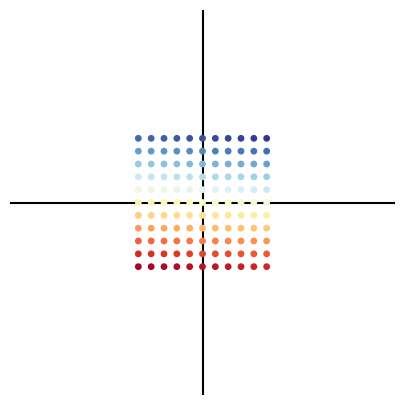
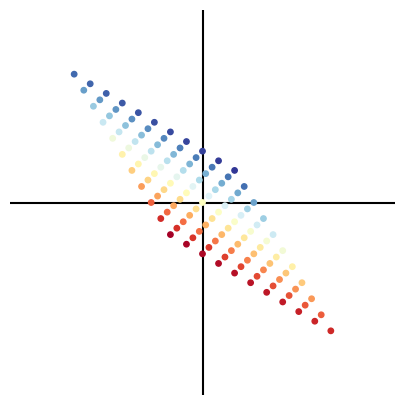
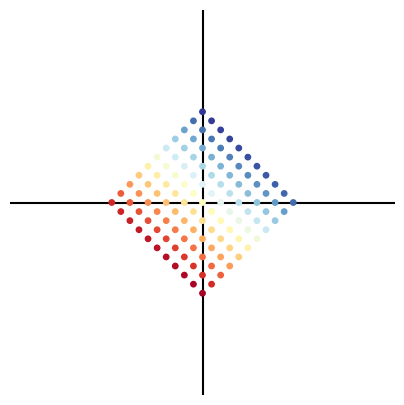
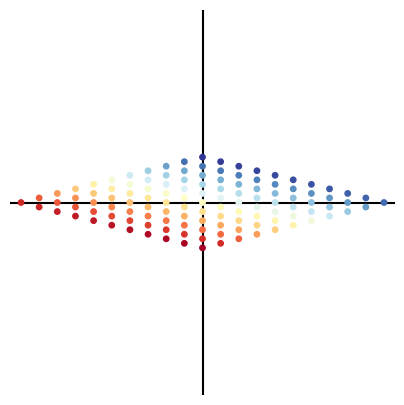
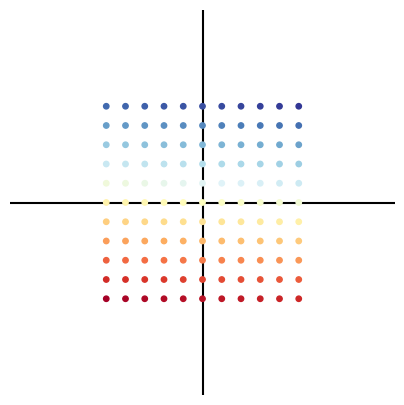
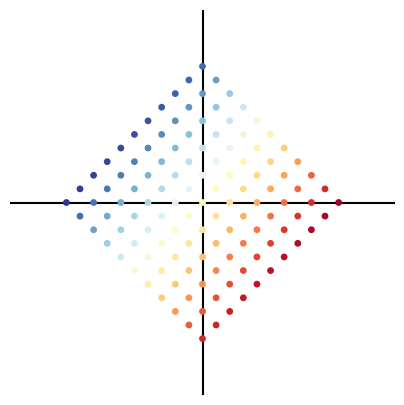
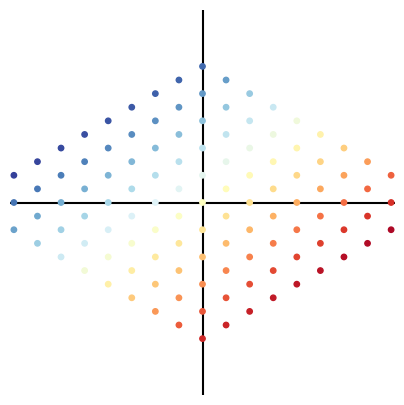

The script that saved these images, in order:



#%% 可视化 2 * 2 方阵奇异值分解
# 导入包
import numpy as np
import matplotlib.pyplot as plt

## 创建数据
x1 = np.arange(-5, 5 + 1, step=1)
x2 = np.arange(-5, 5 + 1, step=1)

XX1,XX2 = np.meshgrid(x1,x2)
X = np.column_stack((XX1.ravel(),XX2.ravel()))

colors = np.arange(len(x1) * len(x2))

## 二维散点
fig, ax = plt.subplots(figsize = (5,5))
plt.scatter(XX1.ravel(), XX2.ravel(), c = colors, s = 15, cmap = 'RdYlBu', zorder=1e3)
plt.axis('scaled')
ax.axhline(y = 0, color = 'k')
ax.axvline(x = 0, color = 'k')
plt.xticks([])
plt.yticks([])
ax.set_xlim(-15, 15)
ax.set_ylim(-15, 15)

ax.spines['top'].set_visible(False)
ax.spines['right'].set_visible(False)
ax.spines['bottom'].set_visible(False)
ax.spines['left'].set_visible(False)


## 定义矩阵A
A = np.array([[1.25, -0.75],
              [-0.75, 1.25]])

U, s, VH = np.linalg.svd(A)
S = np.zeros(A.shape)
np.fill_diagonal(S, s)
# S = np.diag(s)
print(f"U@S@VH = \n{U@S@VH}")
print(f"A = \n{A}")

# from sympy import Matrix
# A_ = Matrix(A)
# U__, S__, V__ = A_.singular_value_decomposition()

# print(A)
# print(np.array(U__@S__@V__))


## 用矩阵A完成映射
Z = X@A.T
fig, ax = plt.subplots(figsize = (5,5))
plt.scatter(Z[:,0].ravel(), Z[:,1].ravel(), c = colors, s = 15, cmap = 'RdYlBu', zorder=1e3)
plt.axis('scaled')

ax.axhline(y = 0, color = 'k')
ax.axvline(x = 0, color = 'k')
plt.xticks([])
plt.yticks([])
ax.set_xlim(-15, 15)
ax.set_ylim(-15, 15)

ax.spines['top'].set_visible(False)
ax.spines['right'].set_visible(False)
ax.spines['bottom'].set_visible(False)
ax.spines['left'].set_visible(False)

# fig.savefig('Figures/A转换.svg', format='svg')

## 奇异值分解
U, S, VT = np.linalg.svd(A, full_matrices=True)
V = VT.T
S = np.diag(S)

A1 = U @ S @ VT
A1T = V @ S.T @ U.T

## 平面旋转
Z = X@V
fig, ax = plt.subplots(figsize = (5,5))
plt.scatter(Z[:,0].ravel(),
            Z[:,1].ravel(),
            c = colors, s = 15, cmap = 'RdYlBu', zorder=1e3)
plt.axis('scaled')

ax.axhline(y = 0, color = 'k')
ax.axvline(x = 0, color = 'k')
plt.xticks([])
plt.yticks([])
ax.set_xlim(-15, 15)
ax.set_ylim(-15, 15)

ax.spines['top'].set_visible(False)
ax.spines['right'].set_visible(False)
ax.spines['bottom'].set_visible(False)
ax.spines['left'].set_visible(False)

# fig.savefig('Figures/V旋转.svg', format='svg')
## 缩放
Z = X@V@S.T
fig, ax = plt.subplots(figsize = (5,5))
plt.scatter(Z[:,0].ravel(),
            Z[:,1].ravel(),
            c = colors, s = 15, cmap = 'RdYlBu', zorder=1e3)
plt.axis('scaled')
ax.axhline(y = 0, color = 'k')
ax.axvline(x = 0, color = 'k')
plt.xticks([])
plt.yticks([])
ax.set_xlim(-15, 15)
ax.set_ylim(-15, 15)

ax.spines['top'].set_visible(False)
ax.spines['right'].set_visible(False)
ax.spines['bottom'].set_visible(False)
ax.spines['left'].set_visible(False)

# fig.savefig('Figures/V旋转，S缩放.svg', format='svg')


## 再次旋转
Z = X@V@S.T@U.T
fig, ax = plt.subplots(figsize = (5,5))
plt.scatter(Z[:,0].ravel(),
            Z[:,1].ravel(),
            c = colors, s = 15, cmap = 'RdYlBu', zorder=1e3)
plt.axis('scaled')

ax.axhline(y = 0, color = 'k')
ax.axvline(x = 0, color = 'k')
plt.xticks([])
plt.yticks([])
ax.set_xlim(-15, 15)
ax.set_ylim(-15, 15)

ax.spines['top'].set_visible(False)
ax.spines['right'].set_visible(False)
ax.spines['bottom'].set_visible(False)
ax.spines['left'].set_visible(False)

# fig.savefig('Figures/V旋转，S缩放，U旋转.svg', format='svg')


#%%# 可视化3 * 3方阵奇异值分解

# 导入包
import numpy as np
import matplotlib.pyplot as plt
###patch start###
from mpl_toolkits.mplot3d.axis3d import Axis

def _get_coord_info_new(self, renderer):
    mins, maxs, cs, deltas, tc, highs = self._get_coord_info_old(renderer)
    correction = deltas * [0.25,
                           0.25,
                           0.25]
    mins += correction
    maxs -= correction
    return mins, maxs, cs, deltas, tc, highs
if not hasattr(Axis, "_get_coord_info_old"):
    Axis._get_coord_info_old = Axis._get_coord_info
Axis._get_coord_info = _get_coord_info_new
###patch end###
## 创建数据
num = 21

array_1_0 = np.linspace(0, 1, num)
array_0_0 = np.ones_like(array_1_0)
array_1_1 = np.zeros_like(array_1_0)

A1 = np.column_stack([array_1_0, array_0_0, array_0_0])
A2 = np.column_stack([array_1_0, array_1_1, array_0_0])
A3 = np.column_stack([array_1_0, array_0_0, array_1_1])
A4 = np.column_stack([array_1_0, array_1_1, array_1_1])
A = np.vstack((A1, A2, A3, A4))
B = np.roll(A, 1)
C = np.roll(A, 2)
X   =  np.vstack((A,B,C))
colors = np.vstack((A,B,C))

## 三维散点
fig = plt.figure()
ax = fig.add_subplot(projection='3d')
ax.scatter(X[:,0], X[:,1], X[:,2], c = colors, s = 15, alpha = 1)

ax.set_proj_type('ortho')
ax.view_init(azim=30, elev=30)
ax.set_box_aspect([1,1,1])
ax.set_xlim(-3, 3)
ax.set_ylim(-3, 3)
ax.set_zlim(-3, 3)
ax.set_xticks([])
ax.set_yticks([])
ax.set_zticks([])
x, y, z = np.array([[-3,0,0],[0,-3,0],[0,0,-3]])
u, v, w = np.array([[6,0,0],[0,6,0],[0,0,6]])
ax.quiver(x, y, z, u, v, w, arrow_length_ratio=0.05, color="black")
# fig.savefig('Figures/矮胖矩阵SVD，变换前.svg', format='svg')
plt.show()


## 定义矩阵A
A = np.array([[0,1,1],
              [1,0,1],
              [-1,-1,0]])

np.linalg.det(A)
# 三维体积放大倍数
# 负数表示镜像

from sympy import Matrix
A_ = Matrix(A)
U__, S__, V__ = A_.singular_value_decomposition()

print(A)
print(np.array(U__@S__@V__.T))

## 用矩阵A完成映射
Z = X@A.T
fig = plt.figure()
ax = fig.add_subplot(projection='3d')
ax.scatter(Z[:,0], Z[:,1], Z[:,2], c = colors, s = 15, alpha = 1)

ax.set_proj_type('ortho')
ax.view_init(azim=30, elev=30)
ax.set_box_aspect([1,1,1])
ax.set_xlim(-3, 3)
ax.set_ylim(-3, 3)
ax.set_zlim(-3, 3)
ax.set_xticks([])
ax.set_yticks([])
ax.set_zticks([])
x, y, z = np.array([[-3,0,0],[0,-3,0],[0,0,-3]])
u, v, w = np.array([[6,0,0],[0,6,0],[0,0,6]])
ax.quiver(x,y,z,u,v,w,arrow_length_ratio=0.05, color="black")
# fig.savefig('Figures/A转换.svg', format='svg')

fig = plt.figure()
ax = fig.add_subplot(projection='3d')
ax.scatter(Z[:,0], Z[:,1], Z[:,2], c = colors, s = 15, alpha = 1)

ax.set_proj_type('ortho')
ax.view_init(elev=90, azim=-90) # xy
# ax.view_init(elev=0, azim=-90)  # xz
# ax.view_init(elev=0, azim=0)    # yz
ax.set_box_aspect([1,1,1])
ax.set_xlim(-3, 3)
ax.set_ylim(-3, 3)
ax.set_zlim(-3, 3)
ax.set_xlabel('x')
ax.set_ylabel('y')
ax.set_zlabel('z')
ax.set_xticks([])
ax.set_yticks([])
ax.set_zticks([])
x, y, z = np.array([[-3,0,0],[0,-3,0],[0,0,-3]])
u, v, w = np.array([[6,0,0],[0,6,0],[0,0,6]])
ax.quiver(x,y,z,u,v,w,arrow_length_ratio=0.05, color="black")
# fig.savefig('Figures/A转换_投影.svg', format='svg')


## 奇异值分解

U,S,VT = np.linalg.svd(A, full_matrices=True)
V = VT.T
S = np.diag(S)
# A = U @ S @ VT
# AT = V @ ST @ UT

## 三维旋转
Z = X@V

fig = plt.figure()
ax = fig.add_subplot(projection='3d')
ax.scatter(Z[:,0], Z[:,1], Z[:,2], c = colors, s = 15, alpha = 1)


ax.set_proj_type('ortho')
ax.view_init(azim=30, elev=30)
ax.set_box_aspect([1,1,1])
ax.set_xlim(-3, 3)
ax.set_ylim(-3, 3)
ax.set_zlim(-3, 3)
ax.set_xticks([])
ax.set_yticks([])
ax.set_zticks([])
x, y, z = np.array([[-3,0,0],[0,-3,0],[0,0,-3]])
u, v, w = np.array([[6,0,0],[0,6,0],[0,0,6]])
ax.quiver(x,y,z,u,v,w,arrow_length_ratio=0.05, color="black")
# fig.savefig('Figures/V旋转.svg', format='svg')

## 缩放
Z = X@V@S.T
fig = plt.figure()
ax = fig.add_subplot(projection='3d')
ax.scatter(Z[:,0], Z[:,1], Z[:,2], c = colors, s = 15, alpha = 1)


ax.set_proj_type('ortho')
ax.view_init(azim=30, elev=30)
ax.set_box_aspect([1,1,1])
ax.set_xlim(-3, 3)
ax.set_ylim(-3, 3)
ax.set_zlim(-3, 3)
ax.set_xticks([])
ax.set_yticks([])
ax.set_zticks([])
x, y, z = np.array([[-3,0,0],[0,-3,0],[0,0,-3]])
u, v, w = np.array([[6,0,0],[0,6,0],[0,0,6]])
ax.quiver(x,y,z,u,v,w,arrow_length_ratio=0.05, color="black")
# fig.savefig('Figures/V旋转，S缩放.svg', format='svg')



fig = plt.figure()
ax = fig.add_subplot(projection='3d')
ax.scatter(Z[:,0], Z[:,1], Z[:,2], c = colors, s = 15, alpha = 1)

ax.set_proj_type('ortho')
ax.view_init(elev=90, azim=-90) # xy
# ax.view_init(elev=0, azim=-90)  # xz
# ax.view_init(elev=0, azim=0)    # yz
ax.set_box_aspect([1,1,1])
ax.set_xlim(-3, 3)
ax.set_ylim(-3, 3)
ax.set_zlim(-3, 3)
ax.set_xlabel('x')
ax.set_ylabel('y')
ax.set_zlabel('z')
ax.set_xticks([])
ax.set_yticks([])
ax.set_zticks([])
x, y, z = np.array([[-3,0,0],[0,-3,0],[0,0,-3]])
u, v, w = np.array([[6,0,0],[0,6,0],[0,0,6]])
ax.quiver(x,y,z,u,v,w,arrow_length_ratio=0.05, color="black")
# fig.savefig('Figures/V旋转，S缩放_投影视角.svg', format='svg')



## 再次三维旋转
Z = X@V@S.T@U.T
fig = plt.figure()
ax = fig.add_subplot(projection='3d')
ax.scatter(Z[:,0], Z[:,1], Z[:,2], c = colors, s = 15, alpha = 1)


ax.set_proj_type('ortho')
ax.view_init(azim=30, elev=30)
ax.set_box_aspect([1,1,1])
ax.set_xlim(-3, 3)
ax.set_ylim(-3, 3)
ax.set_zlim(-3, 3)
ax.set_xticks([])
ax.set_yticks([])
ax.set_zticks([])
x, y, z = np.array([[-3,0,0],[0,-3,0],[0,0,-3]])
u, v, w = np.array([[6,0,0],[0,6,0],[0,0,6]])
ax.quiver(x,y,z,u,v,w,arrow_length_ratio=0.05, color="black")
# fig.savefig('Figures/V旋转，S缩放，U旋转.svg', format='svg')




#%%# 可视化细高矩阵奇异值分解
## 创建数据
x1 = np.arange(-5, 5 + 1, step=1)
x2 = np.arange(-5, 5 + 1, step=1)

XX1,XX2 = np.meshgrid(x1,x2)
X = np.column_stack((XX1.ravel(),XX2.ravel()))

colors = np.arange(len(x1) * len(x2))

## 二维散点
fig, ax = plt.subplots(figsize = (5,5))

plt.scatter(XX1.ravel(), XX2.ravel(), c = colors, s = 15, cmap = 'RdYlBu', zorder=1e3)

plt.axis('scaled')

ax.axhline(y = 0, color = 'k')
ax.axvline(x = 0, color = 'k')
plt.xticks([])
plt.yticks([])
ax.set_xlim(-10, 10)
ax.set_ylim(-10, 10)

ax.spines['top'].set_visible(False)
ax.spines['right'].set_visible(False)
ax.spines['bottom'].set_visible(False)
ax.spines['left'].set_visible(False)

## 定义矩阵A
A = np.array([[0, 1],
              [1, 1],
              [1, 0]])

from sympy import Matrix
A_ = Matrix(A)
U__, S__, V__ = A_.singular_value_decomposition()
# 注意，并非完全SVD分解，不同于后文的SVD分解结果

print(A)
print(np.array(U__@S__@V__.T))
## 用矩阵A完成映射

Z = X@A.T;

ZZ1 = Z[:,0].reshape((len(x1), len(x2)))
ZZ2 = Z[:,1].reshape((len(x1), len(x2)))
ZZ3 = Z[:,2].reshape((len(x1), len(x2)))

fig = plt.figure(figsize = (5,5))
ax = fig.add_subplot(projection='3d')
ax.scatter(ZZ1, ZZ2, ZZ3, c = colors, s = 15, cmap = 'RdYlBu', alpha = 1)


ax.set_proj_type('ortho')
ax.view_init(azim=-120, elev=30)
ax.set_box_aspect([1,1,1])
ax.set_xlim(-10, 10)
ax.set_ylim(-10, 10)
ax.set_zlim(-10, 10)
ax.set_xticks([])
ax.set_yticks([])
ax.set_zticks([])
x, y, z = np.array([[-10,0,0],[0,-10,0],[0,0,-10]])
u, v, w = np.array([[20,0,0],[0,20,0],[0,0,20]])
ax.quiver(x,y,z,u,v,w,arrow_length_ratio=0.05, color="black")
# fig.savefig('Figures/SVD，变换后.svg', format='svg')



## 奇异值分解
U,S,VT = np.linalg.svd(A, full_matrices=True)
V = VT.T
S = np.diag(S)
S = np.vstack((S,np.array([[0,0]])))

# A = U @ S @ VT
# AT = V @ ST @ UT
## 平面旋转
Z = X@V
ZZ1 = Z[:,0].reshape((len(x1), len(x2)))
ZZ2 = Z[:,1].reshape((len(x1), len(x2)))

fig, ax = plt.subplots(figsize = (5,5))

plt.scatter(ZZ1.ravel(), ZZ2.ravel(), c = colors, s = 15, cmap = 'RdYlBu', zorder=1e3)

plt.axis('scaled')

ax.axhline(y = 0, color = 'k')
ax.axvline(x = 0, color = 'k')
plt.xticks([])
plt.yticks([])
ax.set_xlim(-10, 10)
ax.set_ylim(-10, 10)

ax.spines['top'].set_visible(False)
ax.spines['right'].set_visible(False)
ax.spines['bottom'].set_visible(False)
ax.spines['left'].set_visible(False)

# fig.savefig('Figures/SVD, V旋转.svg', format='svg')



## 缩放 + 升维
Z = X@V@S.T
ZZ1 = Z[:,0].reshape((len(x1), len(x2)))
ZZ2 = Z[:,1].reshape((len(x1), len(x2)))
ZZ3 = Z[:,2].reshape((len(x1), len(x2)))

fig = plt.figure(figsize = (5,5))
ax = fig.add_subplot(projection='3d')
ax.scatter(ZZ1, ZZ2, ZZ3, c = colors, s = 15, cmap = 'RdYlBu', alpha = 1)


ax.set_proj_type('ortho')
ax.view_init(azim=-120, elev=30)
ax.set_box_aspect([1,1,1])
ax.set_xlim(-10, 10)
ax.set_ylim(-10, 10)
ax.set_zlim(-10, 10)
ax.set_xticks([])
ax.set_yticks([])
ax.set_zticks([])
x, y, z = np.array([[-10,0,0],[0,-10,0],[0,0,-10]])
u, v, w = np.array([[20,0,0],[0,20,0],[0,0,20]])
ax.quiver(x,y,z,u,v,w,arrow_length_ratio=0.05, color="black")

# fig.savefig('Figures/SVD，V旋转-S缩放.svg', format='svg')

fig, ax = plt.subplots(figsize = (5,5))

plt.scatter(Z[:,0], Z[:,1], c = colors, s = 15, cmap = 'RdYlBu', zorder=1e3)

plt.axis('scaled')

ax.axhline(y = 0, color = 'k')
ax.axvline(x = 0, color = 'k')
plt.xticks([])
plt.yticks([])
ax.set_xlim(-10, 10)
ax.set_ylim(-10, 10)

ax.spines['top'].set_visible(False)
ax.spines['right'].set_visible(False)
ax.spines['bottom'].set_visible(False)
ax.spines['left'].set_visible(False)

# fig.savefig('Figures/SVD，V旋转-S缩放，平面上看.svg', format='svg')



## 再次旋转，三维空间
Z = X@V@S.T@U.T
ZZ1 = Z[:,0].reshape((len(x1), len(x2)))
ZZ2 = Z[:,1].reshape((len(x1), len(x2)))
ZZ3 = Z[:,2].reshape((len(x1), len(x2)))

fig = plt.figure(figsize = (5,5))
ax = fig.add_subplot(projection='3d')
ax.scatter(ZZ1, ZZ2, ZZ3, c = colors, s = 15, cmap = 'RdYlBu', alpha = 1)

ax.set_proj_type('ortho')
ax.view_init(azim=-120, elev=30)
ax.set_box_aspect([1,1,1])
ax.set_xlim(-10, 10)
ax.set_ylim(-10, 10)
ax.set_zlim(-10, 10)
ax.set_xticks([])
ax.set_yticks([])
ax.set_zticks([])
x, y, z = np.array([[-10,0,0],[0,-10,0],[0,0,-10]])
u, v, w = np.array([[20,0,0],[0,20,0],[0,0,20]])
ax.quiver(x,y,z,u,v,w,arrow_length_ratio=0.05, color="black")
# ax.set_axis_off()

# fig.savefig('Figures/SVD，V旋转-S缩放-UT旋转.svg', format='svg')



#%% # 可视化矮胖矩阵奇异值分解
## 创建数据
num = 21

array_1_0 = np.linspace(0,1,num)
array_0_0 = np.ones_like(array_1_0)
array_1_1 = np.zeros_like(array_1_0)

A1 = np.column_stack([array_1_0,array_0_0,array_0_0])
A2 = np.column_stack([array_1_0,array_1_1,array_0_0])
A3 = np.column_stack([array_1_0,array_0_0,array_1_1])
A4 = np.column_stack([array_1_0,array_1_1,array_1_1])

A = np.vstack((A1,A2,A3,A4))
B = np.roll(A, 1)
C = np.roll(A, 2)

X   = np.vstack((A,B,C))
colors = np.vstack((A,B,C))


## 三维散点
fig = plt.figure()
ax = fig.add_subplot(projection='3d')
ax.scatter(X[:,0], X[:,1], X[:,2], c = colors, s = 15, alpha = 1)


ax.set_proj_type('ortho')
ax.view_init(azim=30, elev=30)
ax.set_box_aspect([1,1,1])
ax.set_xlim(-3, 3)
ax.set_ylim(-3, 3)
ax.set_zlim(-3, 3)
ax.set_xticks([])
ax.set_yticks([])
ax.set_zticks([])
x, y, z = np.array([[-3,0,0],[0,-3,0],[0,0,-3]])
u, v, w = np.array([[6,0,0],[0,6,0],[0,0,6]])
ax.quiver(x,y,z,u,v,w,arrow_length_ratio=0.05, color="black")
# fig.savefig('Figures/矮胖矩阵SVD，变换前.svg', format='svg')

#
### 定义矩阵A
A = np.array([[0, 1],
              [1, 1],
              [1, 0]])
# A = np.array([[0, 0],
#               [1, -0.5],
#               [1, -0.5]])

A = A.T

from sympy import Matrix
A_ = Matrix(A)
U__, S__, V__ = A_.singular_value_decomposition()
# 注意，并非完全SVD分解，不同于后文的SVD分解结果

# 验证书中结果
U_test = np.array([[np.sqrt(2)/2, -np.sqrt(2)/2],
                   [np.sqrt(2)/2, np.sqrt(2)/2]])

S_test = np.array([[np.sqrt(3), 0, 0],
                   [0, 1, 0]])

V_T_test = np.array([[1/np.sqrt(6),2/np.sqrt(6),1/np.sqrt(6)],
                     [np.sqrt(2)/2, 0, -np.sqrt(2)/2],
                     [np.sqrt(3)/3,-np.sqrt(3)/3,np.sqrt(3)/3]])


U_test @ S_test @ V_T_test

V_T_test.T @ S_test.T @ U_test.T


U_test.T

## 用矩阵A完成映射
Z = X@A.T

fig, ax = plt.subplots(figsize = (5,5))

plt.scatter(Z[:,0], Z[:,1], c = colors, s = 15, zorder=1e3)

plt.axis('scaled')

ax.axhline(y = 0, color = 'k')
ax.axvline(x = 0, color = 'k')
plt.xticks([])
plt.yticks([])
# ax.set_xlim(-10, 10)
# ax.set_ylim(-10, 10)

ax.spines['top'].set_visible(False)
ax.spines['right'].set_visible(False)
ax.spines['bottom'].set_visible(False)
ax.spines['left'].set_visible(False)

ax.set_xlim(-3, 3)
ax.set_ylim(-3, 3)

# fig.savefig('Figures/矮胖矩阵SVD，变换后.svg', format='svg')


## 奇异值分解
U,S,VT = np.linalg.svd(A, full_matrices=True)
V = VT.T
S = np.diag(S)
S = np.column_stack((S,np.array([[0],[0]])))
S
# A = U @ S @ VT
# AT = V @ ST @ UT

## 三维旋转
Z = X@V

fig = plt.figure()
ax = fig.add_subplot(projection='3d')
ax.scatter(Z[:,0], Z[:,1], Z[:,2], c = colors, s = 15, alpha = 1)


ax.set_proj_type('ortho')
ax.view_init(azim=30, elev=30)
ax.set_box_aspect([1,1,1])
ax.set_xlim(-3, 3)
ax.set_ylim(-3, 3)
ax.set_zlim(-3, 3)
ax.set_xticks([])
ax.set_yticks([])
ax.set_zticks([])
x, y, z = np.array([[-3,0,0],[0,-3,0],[0,0,-3]])
u, v, w = np.array([[6,0,0],[0,6,0],[0,0,6]])
ax.quiver(x,y,z,u,v,w,arrow_length_ratio=0.05, color="black")
# fig.savefig('Figures/矮胖矩阵SVD，V旋转.svg', format='svg')

## 缩放 + 降维
Z = X@V@S.T
fig, ax = plt.subplots(figsize = (5,5))

plt.scatter(Z[:,0], Z[:,1], c = colors, s = 15, zorder=1e3)

plt.axis('scaled')

ax.axhline(y = 0, color = 'k')
ax.axvline(x = 0, color = 'k')
plt.xticks([])
plt.yticks([])
# ax.set_xlim(-10, 10)
# ax.set_ylim(-10, 10)

ax.spines['top'].set_visible(False)
ax.spines['right'].set_visible(False)
ax.spines['bottom'].set_visible(False)
ax.spines['left'].set_visible(False)

ax.set_xlim(-3, 3)
ax.set_ylim(-3, 3)

# fig.savefig('Figures/矮胖矩阵SVD，V旋转-S缩放，2D.svg', format='svg')



# 在三维空间呈现
fig = plt.figure()
ax = fig.add_subplot(projection='3d')
ax.scatter(Z[:,0], Z[:,1], Z[:,1] * 0, c = colors, s = 15, alpha = 1)


ax.set_proj_type('ortho')
ax.view_init(azim=30, elev=30)
ax.set_box_aspect([1,1,1])
ax.set_xlim(-3, 3)
ax.set_ylim(-3, 3)
ax.set_zlim(-3, 3)
ax.set_xticks([])
ax.set_yticks([])
ax.set_zticks([])
x, y, z = np.array([[-3,0,0],[0,-3,0],[0,0,-3]])
u, v, w = np.array([[6,0,0],[0,6,0],[0,0,6]])
ax.quiver(x,y,z,u,v,w,arrow_length_ratio=0.05, color="black")
# fig.savefig('Figures/矮胖矩阵SVD，V旋转-S缩放，3D.svg', format='svg')

## 平面旋转

Z = X@V@S.T@U.T
fig, ax = plt.subplots(figsize = (5,5))

plt.scatter(Z[:,0], Z[:,1], c = colors, s = 15, zorder=1e3)

plt.axis('scaled')

ax.axhline(y = 0, color = 'k')
ax.axvline(x = 0, color = 'k')
plt.xticks([])
plt.yticks([])
ax.set_xlim(-3, 3)
ax.set_ylim(-3, 3)

ax.spines['top'].set_visible(False)
ax.spines['right'].set_visible(False)
ax.spines['bottom'].set_visible(False)
ax.spines['left'].set_visible(False)

# fig.savefig('Figures/矮胖矩阵SVD，V旋转-S缩放-UT旋转，2D.svg', format='svg')


# 在三维空间呈现
fig = plt.figure()
ax = fig.add_subplot(projection='3d')
ax.scatter(Z[:,0], Z[:,1], Z[:,1] * 0, c = colors, s = 15, alpha = 1)


ax.set_proj_type('ortho')
ax.view_init(azim=30, elev=30)
ax.set_box_aspect([1,1,1])
ax.set_xlim(-3, 3)
ax.set_ylim(-3, 3)
ax.set_zlim(-3, 3)
ax.set_xticks([])
ax.set_yticks([])
ax.set_zticks([])
x, y, z = np.array([[-3,0,0],[0,-3,0],[0,0,-3]])
u, v, w = np.array([[6,0,0],[0,6,0],[0,0,6]])
ax.quiver(x,y,z,u,v,w,arrow_length_ratio=0.05, color="black")
# fig.savefig('Figures/矮胖矩阵SVD，V旋转-S缩放-UT旋转，3D.svg', format='svg')
